Photos from the image-classification dataset "Project_dataset_updated_split_OT" in the GitHub repository FootOfTheFoot/garlic-grape-classifier. Its 4 classes are: garlic bulb, garlic clove, green grape, other grape.

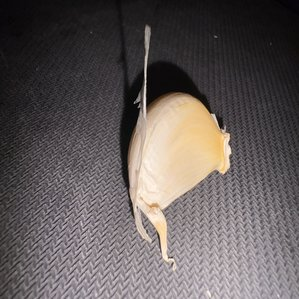
Label: garlic clove

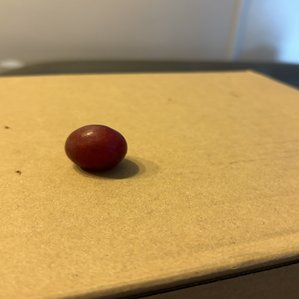
Label: other grape

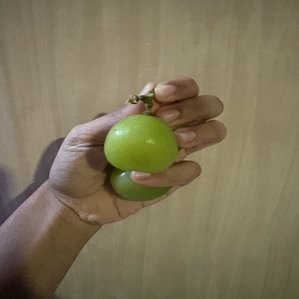
Label: green grape

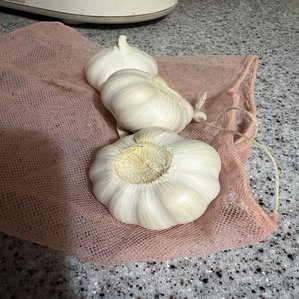
Label: garlic bulb

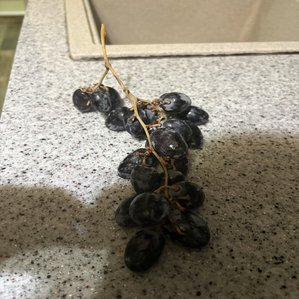
Label: other grape

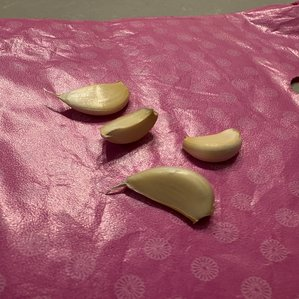
Label: garlic clove
